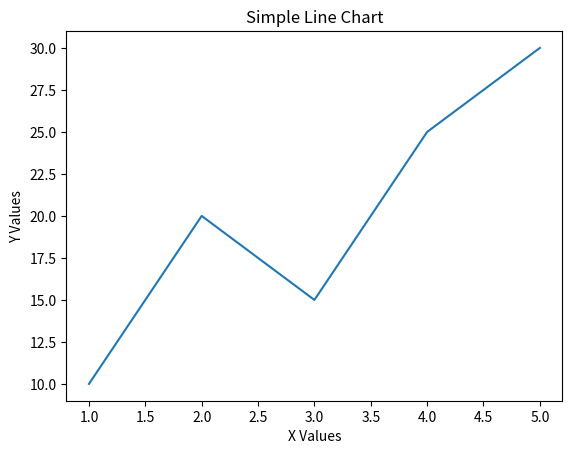

Write Python code to recreate this figure.
import matplotlib.pyplot as plt

x = [1, 2, 3, 4, 5]
y = [10, 20, 15, 25, 30]

plt.plot(x, y)
plt.title("Simple Line Chart")
plt.xlabel("X Values")
plt.ylabel("Y Values")

plt.show()
